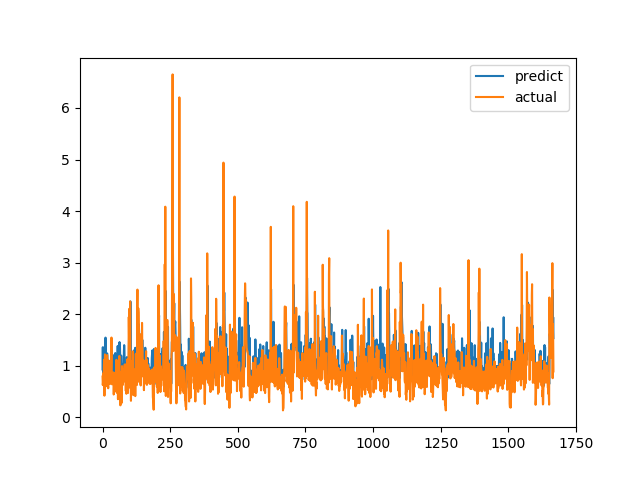

The table this chart was drawn from, first rows:
predict, actual
0.9273, 0.7893
1.358, 0.6238
0.8605, 0.6915
0.9048, 0.8558
0.947, 0.7094
0.8083, 1.015
1.351, 1.116
1.061, 0.4183
1.214, 1.002
0.9639, 1.219
1.057, 1.143
1.545, 0.6528
0.9371, 0.6747
0.8773, 0.601
0.859, 0.6695
0.8202, 0.6538
0.8151, 0.7814
1.239, 1.206
1.084, 0.8469
0.9369, 0.8286
0.9297, 0.6482
0.8746, 0.5624
0.8307, 0.7183
0.885, 1.1
1.036, 0.9542
0.9861, 0.729
0.7518, 0.6694
0.847, 0.8631
0.9539, 0.6465
0.8664, 0.8223
0.93, 0.9236
0.9648, 0.8301
0.9325, 1.067
1.069, 1.546
1.3, 0.6827
0.8911, 0.6386
0.9557, 0.6464
0.8854, 0.6881
0.8876, 0.7274
0.8133, 0.65
0.7353, 0.8694
0.9288, 0.4409
0.7476, 0.4519
0.7199, 0.7575
1.213, 0.4952
0.7401, 0.6851
1.03, 0.7244
1.245, 0.8654
0.8783, 0.74
0.7796, 0.8071
0.9105, 0.8204
0.8567, 1.114
1.022, 1.109
1.008, 0.4751
1.17, 1.039
1.028, 0.9458
1.383, 0.7878
0.9462, 0.3505
0.7729, 0.9368
0.9677, 0.9868
... 1,608 more rows
